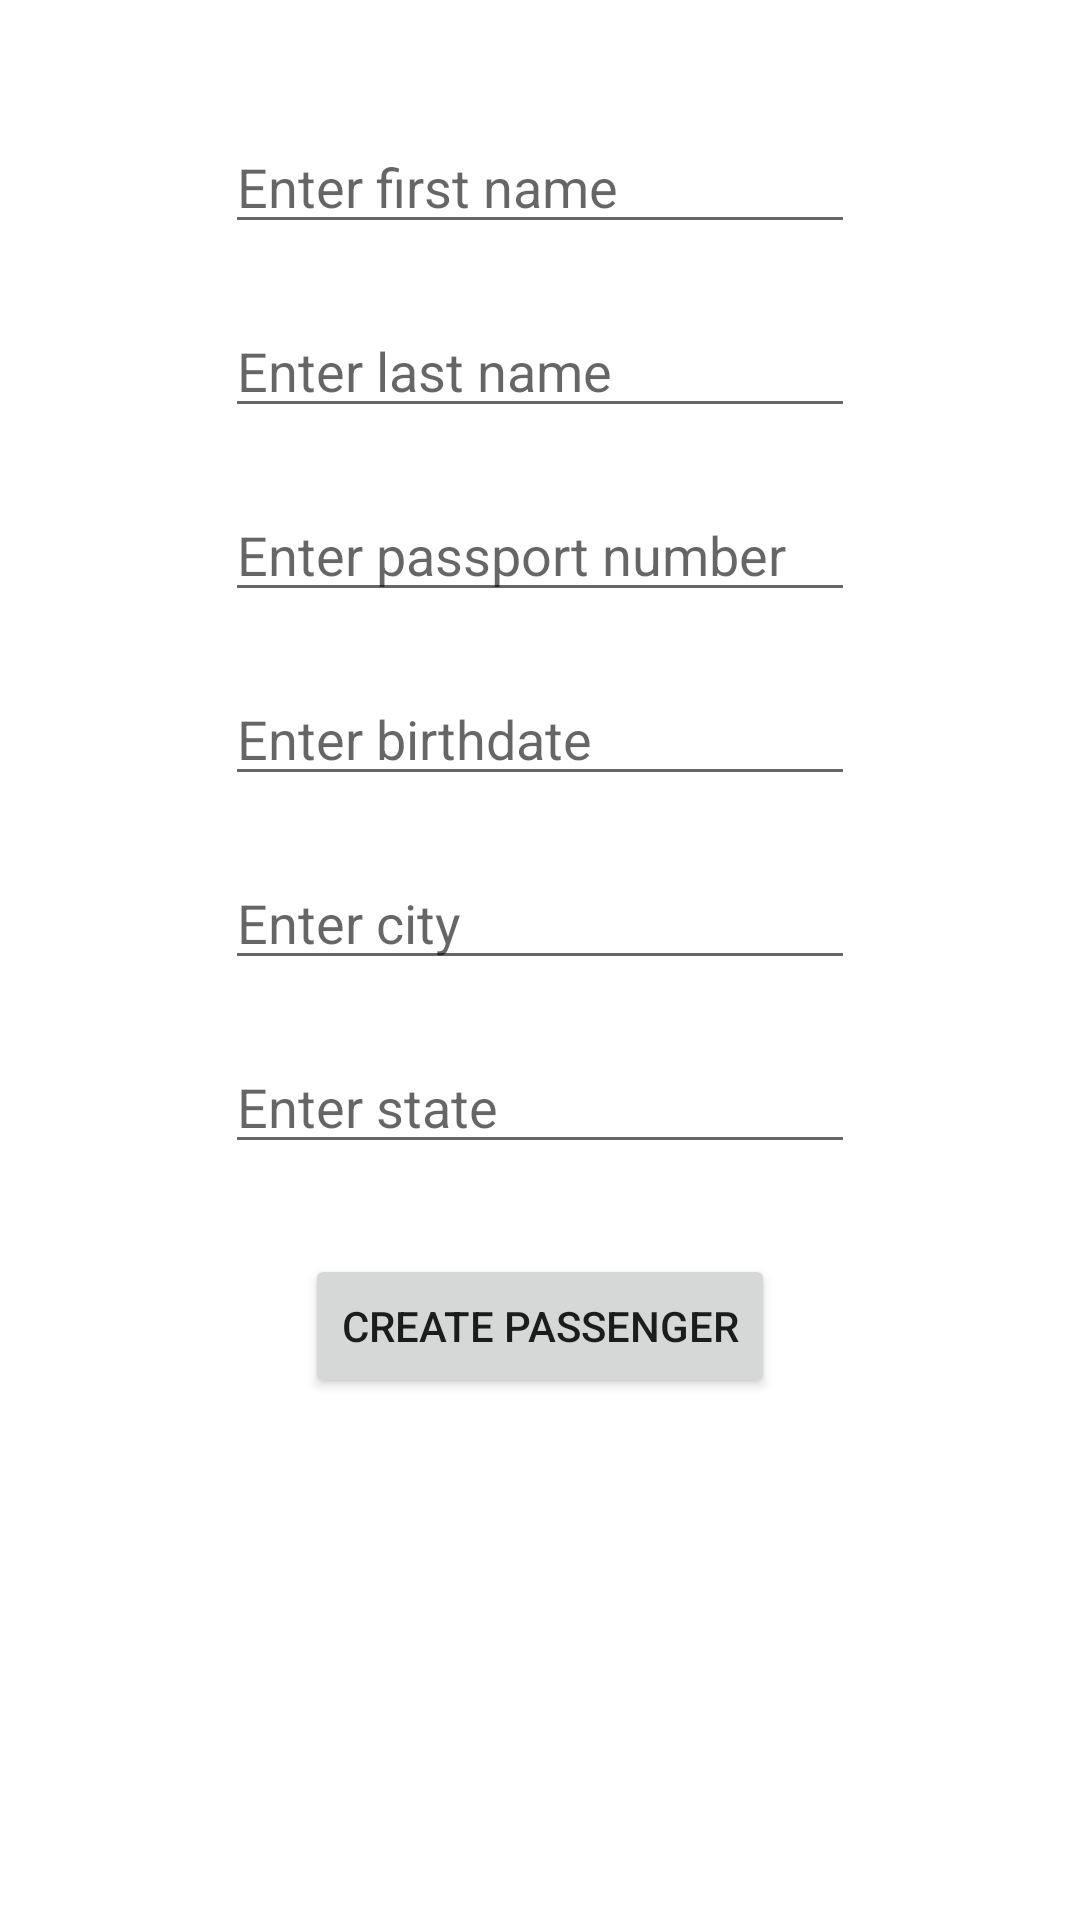

Produce the Android XML layout that renders to this screen, including the resource entries it uses.
<!-- AndroidManifest.xml: application theme Theme.RemoteCruising -->
<!-- res/layout/activity_create_passenger.xml -->
<?xml version="1.0" encoding="utf-8"?>
<androidx.constraintlayout.widget.ConstraintLayout xmlns:android="http://schemas.android.com/apk/res/android"
    xmlns:app="http://schemas.android.com/apk/res-auto"
    xmlns:tools="http://schemas.android.com/tools"
    android:layout_width="match_parent"
    android:layout_height="match_parent"
    tools:context=".CreatePassenger">

    <EditText
        android:id="@+id/edittext_first_name"
        android:layout_width="wrap_content"
        android:layout_height="wrap_content"
        android:layout_marginTop="40dp"
        android:ems="10"
        android:hint="Enter first name"
        android:inputType="textPersonName"
        app:layout_constraintStart_toStartOf="@+id/edittext_last_name"
        app:layout_constraintTop_toTopOf="parent" />

    <EditText
        android:id="@+id/edittext_last_name"
        android:layout_width="wrap_content"
        android:layout_height="wrap_content"
        android:layout_marginTop="20dp"
        android:ems="10"
        android:hint="Enter last name"
        android:inputType="textPersonName"
        app:layout_constraintStart_toStartOf="@+id/edittext_passport"
        app:layout_constraintTop_toBottomOf="@+id/edittext_first_name" />

    <EditText
        android:id="@+id/edittext_passport"
        android:layout_width="wrap_content"
        android:layout_height="wrap_content"
        android:layout_marginTop="20dp"
        android:ems="10"
        android:hint="Enter passport number"
        android:inputType="textPersonName"
        app:layout_constraintStart_toStartOf="@+id/edittext_birthdate"
        app:layout_constraintTop_toBottomOf="@+id/edittext_last_name" />

    <EditText
        android:id="@+id/edittext_birthdate"
        android:layout_width="wrap_content"
        android:layout_height="wrap_content"
        android:layout_marginTop="20dp"
        android:ems="10"
        android:hint="Enter birthdate"
        android:inputType="textPersonName"
        app:layout_constraintStart_toStartOf="@+id/edittext_city"
        app:layout_constraintTop_toBottomOf="@+id/edittext_passport" />

    <EditText
        android:id="@+id/edittext_city"
        android:layout_width="wrap_content"
        android:layout_height="wrap_content"
        android:layout_marginTop="20dp"
        android:ems="10"
        android:hint="Enter city"
        android:inputType="textPersonName"
        app:layout_constraintStart_toStartOf="@+id/edittext_state"
        app:layout_constraintTop_toBottomOf="@+id/edittext_birthdate" />

    <EditText
        android:id="@+id/edittext_state"
        android:layout_width="wrap_content"
        android:layout_height="wrap_content"
        android:layout_marginTop="20dp"
        android:ems="10"
        android:hint="Enter state"
        android:inputType="textPersonName"
        app:layout_constraintEnd_toEndOf="parent"
        app:layout_constraintStart_toStartOf="parent"
        app:layout_constraintTop_toBottomOf="@+id/edittext_city" />

    <Button
        android:id="@+id/button_create_passenger"
        android:layout_width="wrap_content"
        android:layout_height="wrap_content"
        android:layout_marginTop="30dp"
        android:text="Create Passenger"
        app:layout_constraintEnd_toEndOf="@+id/edittext_state"
        app:layout_constraintStart_toStartOf="@+id/edittext_state"
        app:layout_constraintTop_toBottomOf="@+id/edittext_state" />
</androidx.constraintlayout.widget.ConstraintLayout>
<!-- resources referenced by this layout -->
<resources>
  <style name="Theme.RemoteCruising" parent="Theme.MaterialComponents.DayNight.DarkActionBar">
          
          <item name="colorPrimary">@color/purple_500</item>
          <item name="colorPrimaryVariant">@color/purple_700</item>
          <item name="colorOnPrimary">@color/white</item>
          
          <item name="colorSecondary">@color/teal_200</item>
          <item name="colorSecondaryVariant">@color/teal_700</item>
          <item name="colorOnSecondary">@color/black</item>
          
          <item name="android:statusBarColor" tools:targetApi="l">?attr/colorPrimaryVariant</item>
          
      </style>
  <!-- not gathered from this repository: default colours our renderer supplied (Android Studio template values) -->
  <color name="purple_500">#FF6200EE</color>
  <color name="purple_700">#FF3700B3</color>
  <color name="teal_200">#FF03DAC5</color>
  <color name="teal_700">#FF018786</color>
  <color name="black">#FF000000</color>
  <color name="white">#FFFFFFFF</color>
</resources>
